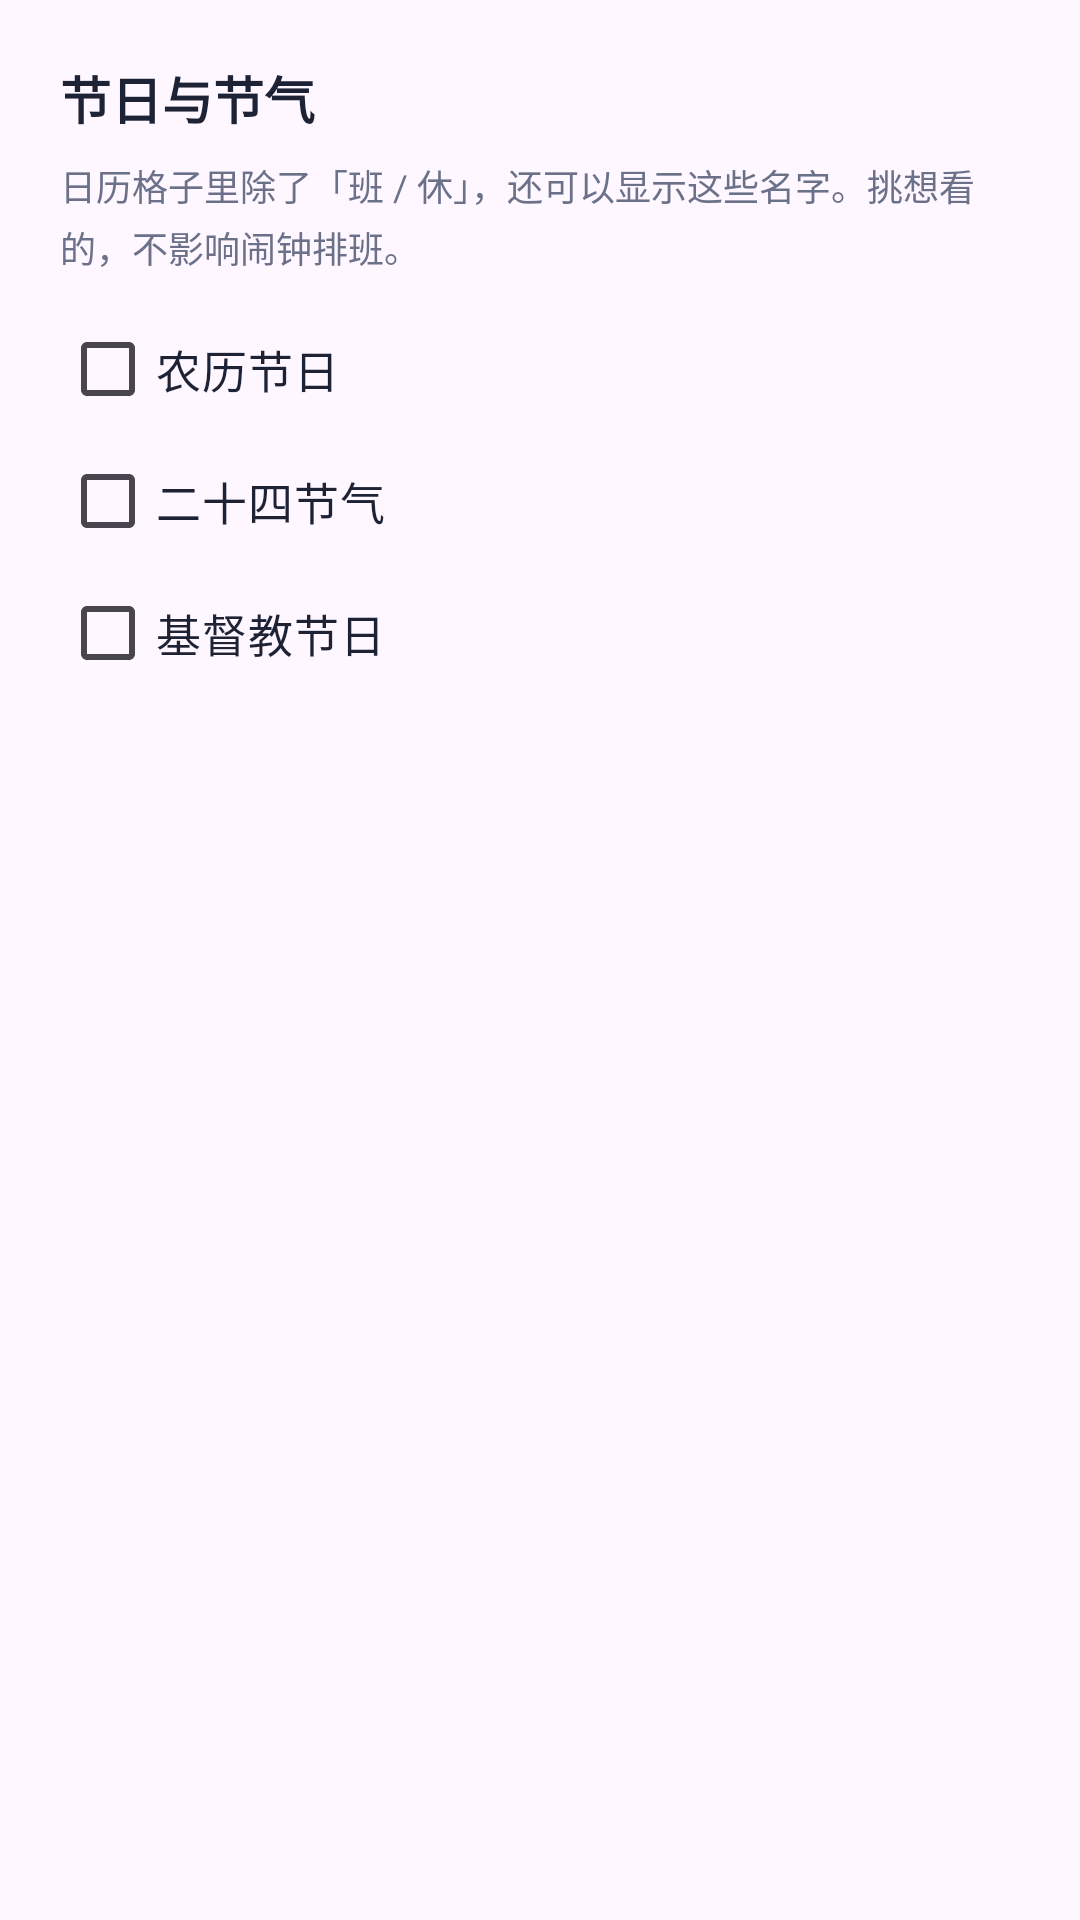

Write the Android layout XML for this screen, with the resource values it uses.
<!-- AndroidManifest.xml: application theme Theme.WeekdayAlarm -->
<!-- res/layout/dialog_calendar_content.xml -->
<?xml version="1.0" encoding="utf-8"?>
<LinearLayout xmlns:android="http://schemas.android.com/apk/res/android"
    android:layout_width="match_parent"
    android:layout_height="wrap_content"
    android:orientation="vertical"
    android:padding="20dp">

    <TextView
        android:layout_width="wrap_content"
        android:layout_height="wrap_content"
        android:text="@string/dialog_calendar_content_title"
        android:textColor="@color/ink"
        android:textSize="17sp"
        android:textStyle="bold" />

    <TextView
        android:layout_width="match_parent"
        android:layout_height="wrap_content"
        android:layout_marginTop="8dp"
        android:text="@string/dialog_calendar_content_message"
        android:textColor="@color/sub"
        android:textSize="12sp"
        android:lineSpacingMultiplier="1.2" />

    <CheckBox
        android:id="@+id/cb_lunar"
        android:layout_width="match_parent"
        android:layout_height="wrap_content"
        android:layout_marginTop="10dp"
        android:minHeight="44dp"
        android:text="@string/dialog_calendar_content_lunar"
        android:textColor="@color/ink"
        android:textSize="15sp" />

    <CheckBox
        android:id="@+id/cb_solar_terms"
        android:layout_width="match_parent"
        android:layout_height="wrap_content"
        android:minHeight="44dp"
        android:text="@string/dialog_calendar_content_solar"
        android:textColor="@color/ink"
        android:textSize="15sp" />

    <CheckBox
        android:id="@+id/cb_christian"
        android:layout_width="match_parent"
        android:layout_height="wrap_content"
        android:minHeight="44dp"
        android:text="@string/dialog_calendar_content_christian"
        android:textColor="@color/ink"
        android:textSize="15sp" />
</LinearLayout>
<!-- resources referenced by this layout -->
<resources>
  <color name="ink">#1E2235</color>
  <color name="sub">#6B7189</color>
  <string name="dialog_calendar_content_christian">基督教节日</string>
  <string name="dialog_calendar_content_lunar">农历节日</string>
  <string name="dialog_calendar_content_message">日历格子里除了「班 / 休」，还可以显示这些名字。挑想看的，不影响闹钟排班。</string>
  <string name="dialog_calendar_content_solar">二十四节气</string>
  <string name="dialog_calendar_content_title">节日与节气</string>
  <style name="Theme.WeekdayAlarm" parent="Theme.Material3.DayNight.NoActionBar">
          <item name="colorPrimary">@color/indigo</item>
          <item name="colorPrimaryVariant">@color/indigo_dark</item>
          <item name="colorOnPrimary">@color/white</item>
          <item name="android:statusBarColor">@color/bg</item>
          <item name="android:windowLightStatusBar">true</item>
      </style>
  <color name="indigo">#4F46E5</color>
  <color name="indigo_dark">#4338CA</color>
  <color name="white">#FFFFFFFF</color>
  <color name="bg">#F4F5FB</color>
</resources>
